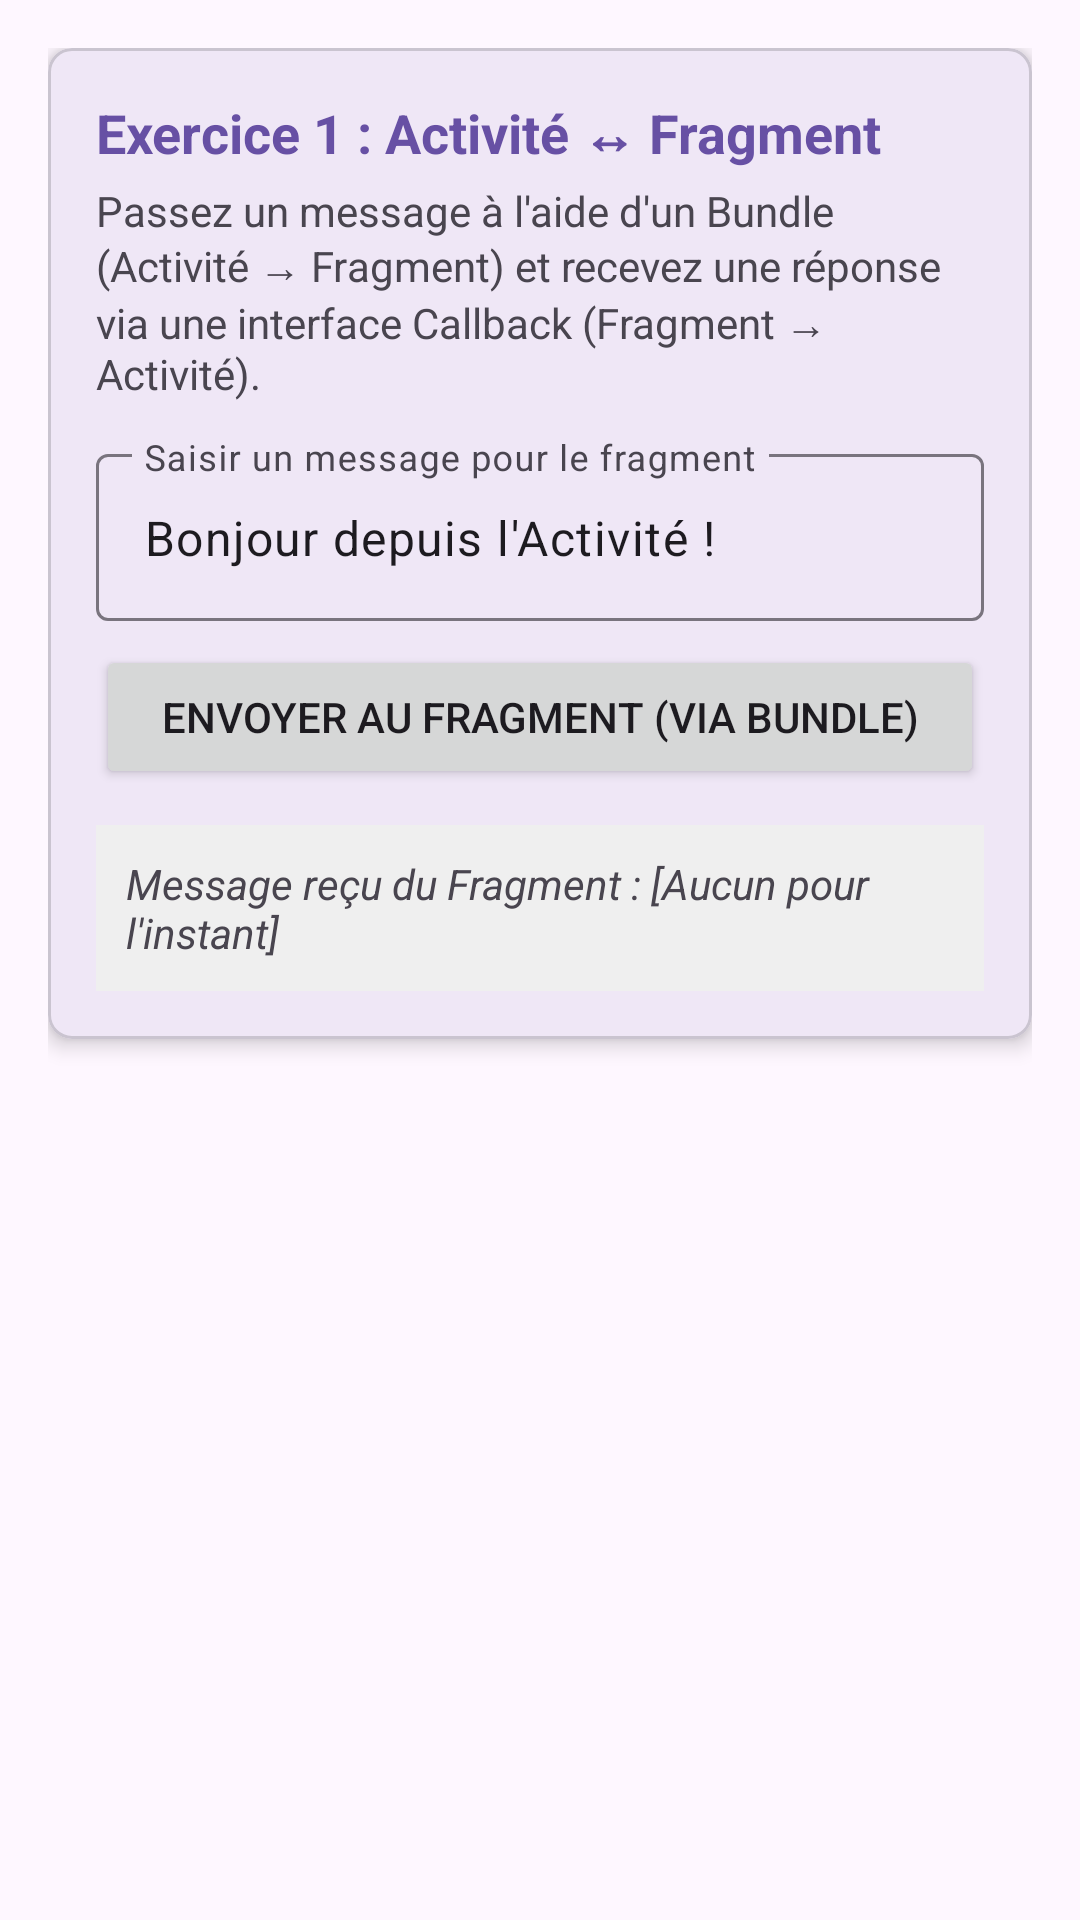

Reconstruct the res/layout file that produces this screen, plus the resources it refers to.
<!-- AndroidManifest.xml: application theme Theme.TP_2___Composant -->
<!-- res/layout/fragment_exercice1.xml -->
<?xml version="1.0" encoding="utf-8"?>
<LinearLayout xmlns:android="http://schemas.android.com/apk/res/android"
    xmlns:app="http://schemas.android.com/apk/res-auto"
    android:layout_width="match_parent"
    android:layout_height="match_parent"
    android:orientation="vertical"
    android:padding="16dp">

    <com.google.android.material.card.MaterialCardView
        android:layout_width="match_parent"
        android:layout_height="wrap_content"
        android:layout_marginBottom="16dp"
        app:cardCornerRadius="8dp"
        app:cardElevation="4dp"
        app:cardPreventCornerOverlap="true">

        <LinearLayout
            android:layout_width="match_parent"
            android:layout_height="wrap_content"
            android:orientation="vertical"
            android:padding="16dp">

            <TextView
                android:layout_width="wrap_content"
                android:layout_height="wrap_content"
                android:text="Exercice 1 : Activité ↔ Fragment"
                android:textSize="18sp"
                android:textStyle="bold"
                android:textColor="?attr/colorPrimary" />

            <TextView
                android:layout_width="match_parent"
                android:layout_height="wrap_content"
                android:layout_marginTop="4dp"
                android:text="Passez un message à l'aide d'un Bundle (Activité → Fragment) et recevez une réponse via une interface Callback (Fragment → Activité)."
                android:textSize="14sp" />

            <com.google.android.material.textfield.TextInputLayout
                android:layout_width="match_parent"
                android:layout_height="wrap_content"
                android:layout_marginTop="12dp"
                android:hint="Saisir un message pour le fragment">

                <com.google.android.material.textfield.TextInputEditText
                    android:id="@+id/etMessageToFragment"
                    android:layout_width="match_parent"
                    android:layout_height="wrap_content"
                    android:text="Bonjour depuis l'Activité !" />
            </com.google.android.material.textfield.TextInputLayout>

            <Button
                android:id="@+id/btnSendToFragment"
                android:layout_width="match_parent"
                android:layout_height="wrap_content"
                android:layout_marginTop="8dp"
                android:text="Envoyer au Fragment (via Bundle)" />

            <TextView
                android:id="@+id/tvReceivedFromFragment"
                android:layout_width="match_parent"
                android:layout_height="wrap_content"
                android:layout_marginTop="12dp"
                android:background="#EFEFEF"
                android:padding="10dp"
                android:text="Message reçu du Fragment : [Aucun pour l'instant]"
                android:textSize="14sp"
                android:textStyle="italic" />

        </LinearLayout>

    </com.google.android.material.card.MaterialCardView>

    <FrameLayout
        android:id="@+id/fragment_container_ex1"
        android:layout_width="match_parent"
        android:layout_height="0dp"
        android:layout_weight="1" />

</LinearLayout>
<!-- resources referenced by this layout -->
<resources>
  <style name="Theme.TP_2___Composant" parent="Base.Theme.TP_2___Composant" />
  <style name="Base.Theme.TP_2___Composant" parent="Theme.Material3.DayNight.NoActionBar">
          
      </style>
</resources>
